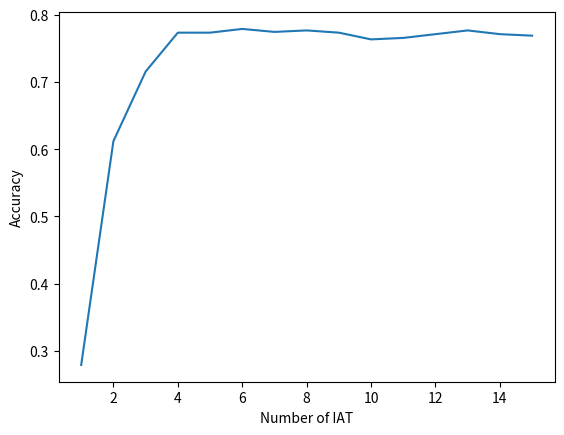

Reproduce this figure in Python.
import matplotlib.pyplot as plt


def plot_data(x_data, data, x_label, y_label, title=''):
    r"""

    :param data:
    :param x_label:
    :param y_label:
    :param title:
    :return:
    """
    # recommend to use, plt.subplots() default parameter is (111)
    fig, ax = plt.subplots()  # combine plt.figure and fig.add_subplots(111)
    ax.plot(x_data, data)
    ax.set_xlabel(x_label)
    ax.set_ylabel(y_label)
    # ax.ylim(1,3)
    ax.set_title(title)
    # ax.set_ylabel()
    plt.show()


if __name__ == '__main__':
    # Accuracy of using only interval time:
    # number_of_IT = [1,2,3,4,5,6,7,8,9,10,11,12,13,14,15]

    number_of_IAT = [1, 2, 3, 4, 5, 6, 7, 8, 9, 10, 11, 12, 13, 14, 15]
    acc = [0.27919911012235815, 0.61179087875417126, 0.71523915461624021, 0.7730812013348165, 0.7730812013348165,
           0.77864293659621797, 0.77419354838709675, 0.77641824249165736, 0.7730812013348165, 0.76307007786429371,
           0.76529477196885431, 0.77085650723025589, 0.77641824249165736, 0.77085650723025589, 0.76863181312569517]

    plot_data(number_of_IAT, acc, x_label='Number of IAT', y_label='Accuracy')
